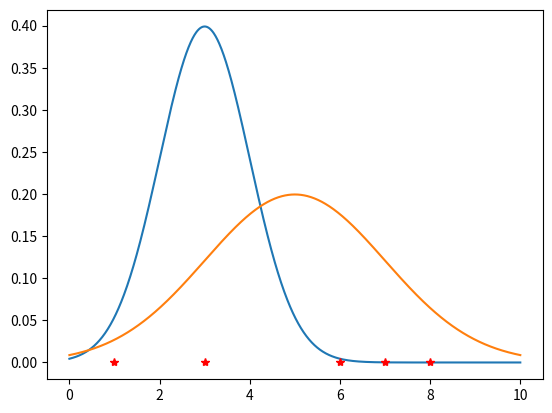

The matplotlib source for this figure:
%matplotlib
%pylab inline
import numpy as np
import matplotlib.pyplot as plt

def pdf(x, mu, sigma):
    wk = 1/(np.sqrt(2*np.pi) * sigma) * np.exp(-(x - mu)**2/(2*sigma**2))
    return wk

x = np.linspace(0,10,1000)
d1 = pdf(x,3,1)
d2 = pdf(x,5,2)
plt.plot(x, d1, x, d2)
s = np.array([1,3,6,7,8])
v = np.array([0,0,0,0,0])
plt.plot(s,v, 'r*')
plt.show()

ll_1 = 0
ll_2 = 0
for i in s:
    ll_1 += np.log(pdf(i, 3, 1))
    ll_2 += np.log(pdf(i, 5, 2)) 
print('The LL of of x for mu = %d and sd = %d is: %.4f' % (3, 1, ll_1))
print('The LL of of x for mu = %d and sd = %d is: %.4f' % (5, 2, ll_2)) 